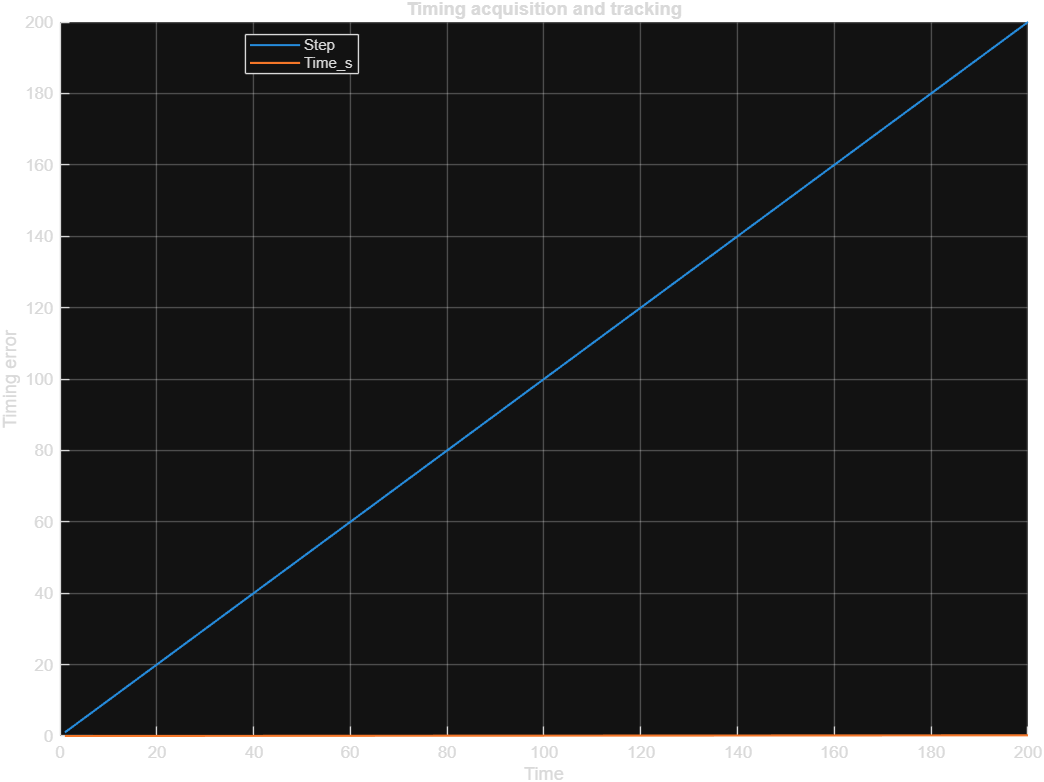

The file beside this chart, header and first rows:
TraceID, Step, Time_s, TrueTiming_samples, EstimatedTiming_samples, ResidualTiming_samples, CorrectionApplied, Status
TIMING-TRACK-001, 1, 0, 0.001, 0.00025, 0.00075, 1, PASS
TIMING-TRACK-001, 2, 0.001, 0.002, 0.0006875, 0.001313, 1, PASS
TIMING-TRACK-001, 3, 0.002, 0.003, 0.001266, 0.001734, 1, PASS
TIMING-TRACK-001, 4, 0.003, 0.004, 0.001949, 0.002051, 1, PASS
TIMING-TRACK-001, 5, 0.004, 0.005, 0.002712, 0.002288, 1, PASS
TIMING-TRACK-001, 6, 0.005, 0.006, 0.003534, 0.002466, 1, PASS
TIMING-TRACK-001, 7, 0.006, 0.007, 0.0044, 0.0026, 1, PASS
TIMING-TRACK-001, 8, 0.007, 0.008, 0.0053, 0.0027, 1, PASS
TIMING-TRACK-001, 9, 0.008, 0.009, 0.006225, 0.002775, 1, PASS
TIMING-TRACK-001, 10, 0.009, 0.01, 0.007169, 0.002831, 1, PASS
TIMING-TRACK-001, 11, 0.01, 0.011, 0.008127, 0.002873, 1, PASS
TIMING-TRACK-001, 12, 0.011, 0.012, 0.009095, 0.002905, 1, PASS
TIMING-TRACK-001, 13, 0.012, 0.013, 0.01007, 0.002929, 1, PASS
TIMING-TRACK-001, 14, 0.013, 0.014, 0.01105, 0.002947, 1, PASS
TIMING-TRACK-001, 15, 0.014, 0.015, 0.01204, 0.00296, 1, PASS
TIMING-TRACK-001, 16, 0.015, 0.016, 0.01303, 0.00297, 1, PASS
TIMING-TRACK-001, 17, 0.016, 0.017, 0.01402, 0.002977, 1, PASS
TIMING-TRACK-001, 18, 0.017, 0.018, 0.01502, 0.002983, 1, PASS
TIMING-TRACK-001, 19, 0.018, 0.019, 0.01601, 0.002987, 1, PASS
TIMING-TRACK-001, 20, 0.019, 0.02, 0.01701, 0.00299, 1, PASS
TIMING-TRACK-001, 21, 0.02, 0.021, 0.01801, 0.002993, 1, PASS
TIMING-TRACK-001, 22, 0.021, 0.022, 0.01901, 0.002995, 1, PASS
TIMING-TRACK-001, 23, 0.022, 0.023, 0.02, 0.002996, 1, PASS
TIMING-TRACK-001, 24, 0.023, 0.024, 0.021, 0.002997, 1, PASS
TIMING-TRACK-001, 25, 0.024, 0.025, 0.022, 0.002998, 1, PASS
TIMING-TRACK-001, 26, 0.025, 0.026, 0.023, 0.002998, 1, PASS
TIMING-TRACK-001, 27, 0.026, 0.027, 0.024, 0.002999, 1, PASS
TIMING-TRACK-001, 28, 0.027, 0.028, 0.025, 0.002999, 1, PASS
TIMING-TRACK-001, 29, 0.028, 0.029, 0.026, 0.002999, 1, PASS
TIMING-TRACK-001, 30, 0.029, 0.03, 0.027, 0.002999, 1, PASS
TIMING-TRACK-001, 31, 0.03, 0.031, 0.028, 0.003, 1, PASS
TIMING-TRACK-001, 32, 0.031, 0.032, 0.029, 0.003, 1, PASS
TIMING-TRACK-001, 33, 0.032, 0.033, 0.03, 0.003, 1, PASS
TIMING-TRACK-001, 34, 0.033, 0.034, 0.031, 0.003, 1, PASS
TIMING-TRACK-001, 35, 0.034, 0.035, 0.032, 0.003, 1, PASS
TIMING-TRACK-001, 36, 0.035, 0.036, 0.033, 0.003, 1, PASS
TIMING-TRACK-001, 37, 0.036, 0.037, 0.034, 0.003, 1, PASS
TIMING-TRACK-001, 38, 0.037, 0.038, 0.035, 0.003, 1, PASS
TIMING-TRACK-001, 39, 0.038, 0.039, 0.036, 0.003, 1, PASS
TIMING-TRACK-001, 40, 0.039, 0.04, 0.037, 0.003, 1, PASS
TIMING-TRACK-001, 41, 0.04, 0.041, 0.038, 0.003, 1, PASS
TIMING-TRACK-001, 42, 0.041, 0.042, 0.039, 0.003, 1, PASS
TIMING-TRACK-001, 43, 0.042, 0.043, 0.04, 0.003, 1, PASS
TIMING-TRACK-001, 44, 0.043, 0.044, 0.041, 0.003, 1, PASS
TIMING-TRACK-001, 45, 0.044, 0.045, 0.042, 0.003, 1, PASS
TIMING-TRACK-001, 46, 0.045, 0.046, 0.043, 0.003, 1, PASS
TIMING-TRACK-001, 47, 0.046, 0.047, 0.044, 0.003, 1, PASS
TIMING-TRACK-001, 48, 0.047, 0.048, 0.045, 0.003, 1, PASS
TIMING-TRACK-001, 49, 0.048, 0.049, 0.046, 0.003, 1, PASS
TIMING-TRACK-001, 50, 0.049, 0.05, 0.047, 0.003, 1, PASS
TIMING-TRACK-001, 51, 0.05, 0.051, 0.048, 0.003, 1, PASS
TIMING-TRACK-001, 52, 0.051, 0.052, 0.049, 0.003, 1, PASS
TIMING-TRACK-001, 53, 0.052, 0.053, 0.05, 0.003, 1, PASS
TIMING-TRACK-001, 54, 0.053, 0.054, 0.051, 0.003, 1, PASS
TIMING-TRACK-001, 55, 0.054, 0.055, 0.052, 0.003, 1, PASS
TIMING-TRACK-001, 56, 0.055, 0.056, 0.053, 0.003, 1, PASS
TIMING-TRACK-001, 57, 0.056, 0.057, 0.054, 0.003, 1, PASS
TIMING-TRACK-001, 58, 0.057, 0.058, 0.055, 0.003, 1, PASS
TIMING-TRACK-001, 59, 0.058, 0.059, 0.056, 0.003, 1, PASS
TIMING-TRACK-001, 60, 0.059, 0.06, 0.057, 0.003, 1, PASS
... 140 more rows
